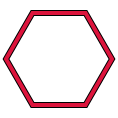
t = 0.00 s
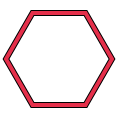
t = 0.38 s
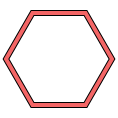
t = 1.13 s
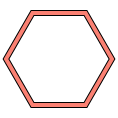
t = 1.50 s
t = 1.88 s: frame unchanged from t = 1.13 s, image omitted
t = 2.63 s: frame unchanged from t = 0.38 s, image omitted

The animated SVG that drew these frames (rendered in a browser with its animation timeline set to each time). Animation: 1 SMIL element (animate=1); one cycle of 3.00 s, repeats indefinitely.

<svg xmlns="http://www.w3.org/2000/svg" width="118" height="118">
<polygon points="85.5,104.9 112.0,59.0 85.5,13.1 32.5,13.1 6.0,59.0 32.5,104.9" fill="none" stroke="black" stroke-width="6"/>
<polygon points="85.5,104.9 112.0,59.0 85.5,13.1 32.5,13.1 6.0,59.0 32.5,104.9" fill="none" stroke="crimson" stroke-width="4">
<animate attributeName="stroke" values="crimson;salmon;crimson" dur="3s" repeatCount="indefinite"/>
</polygon>
</svg>
